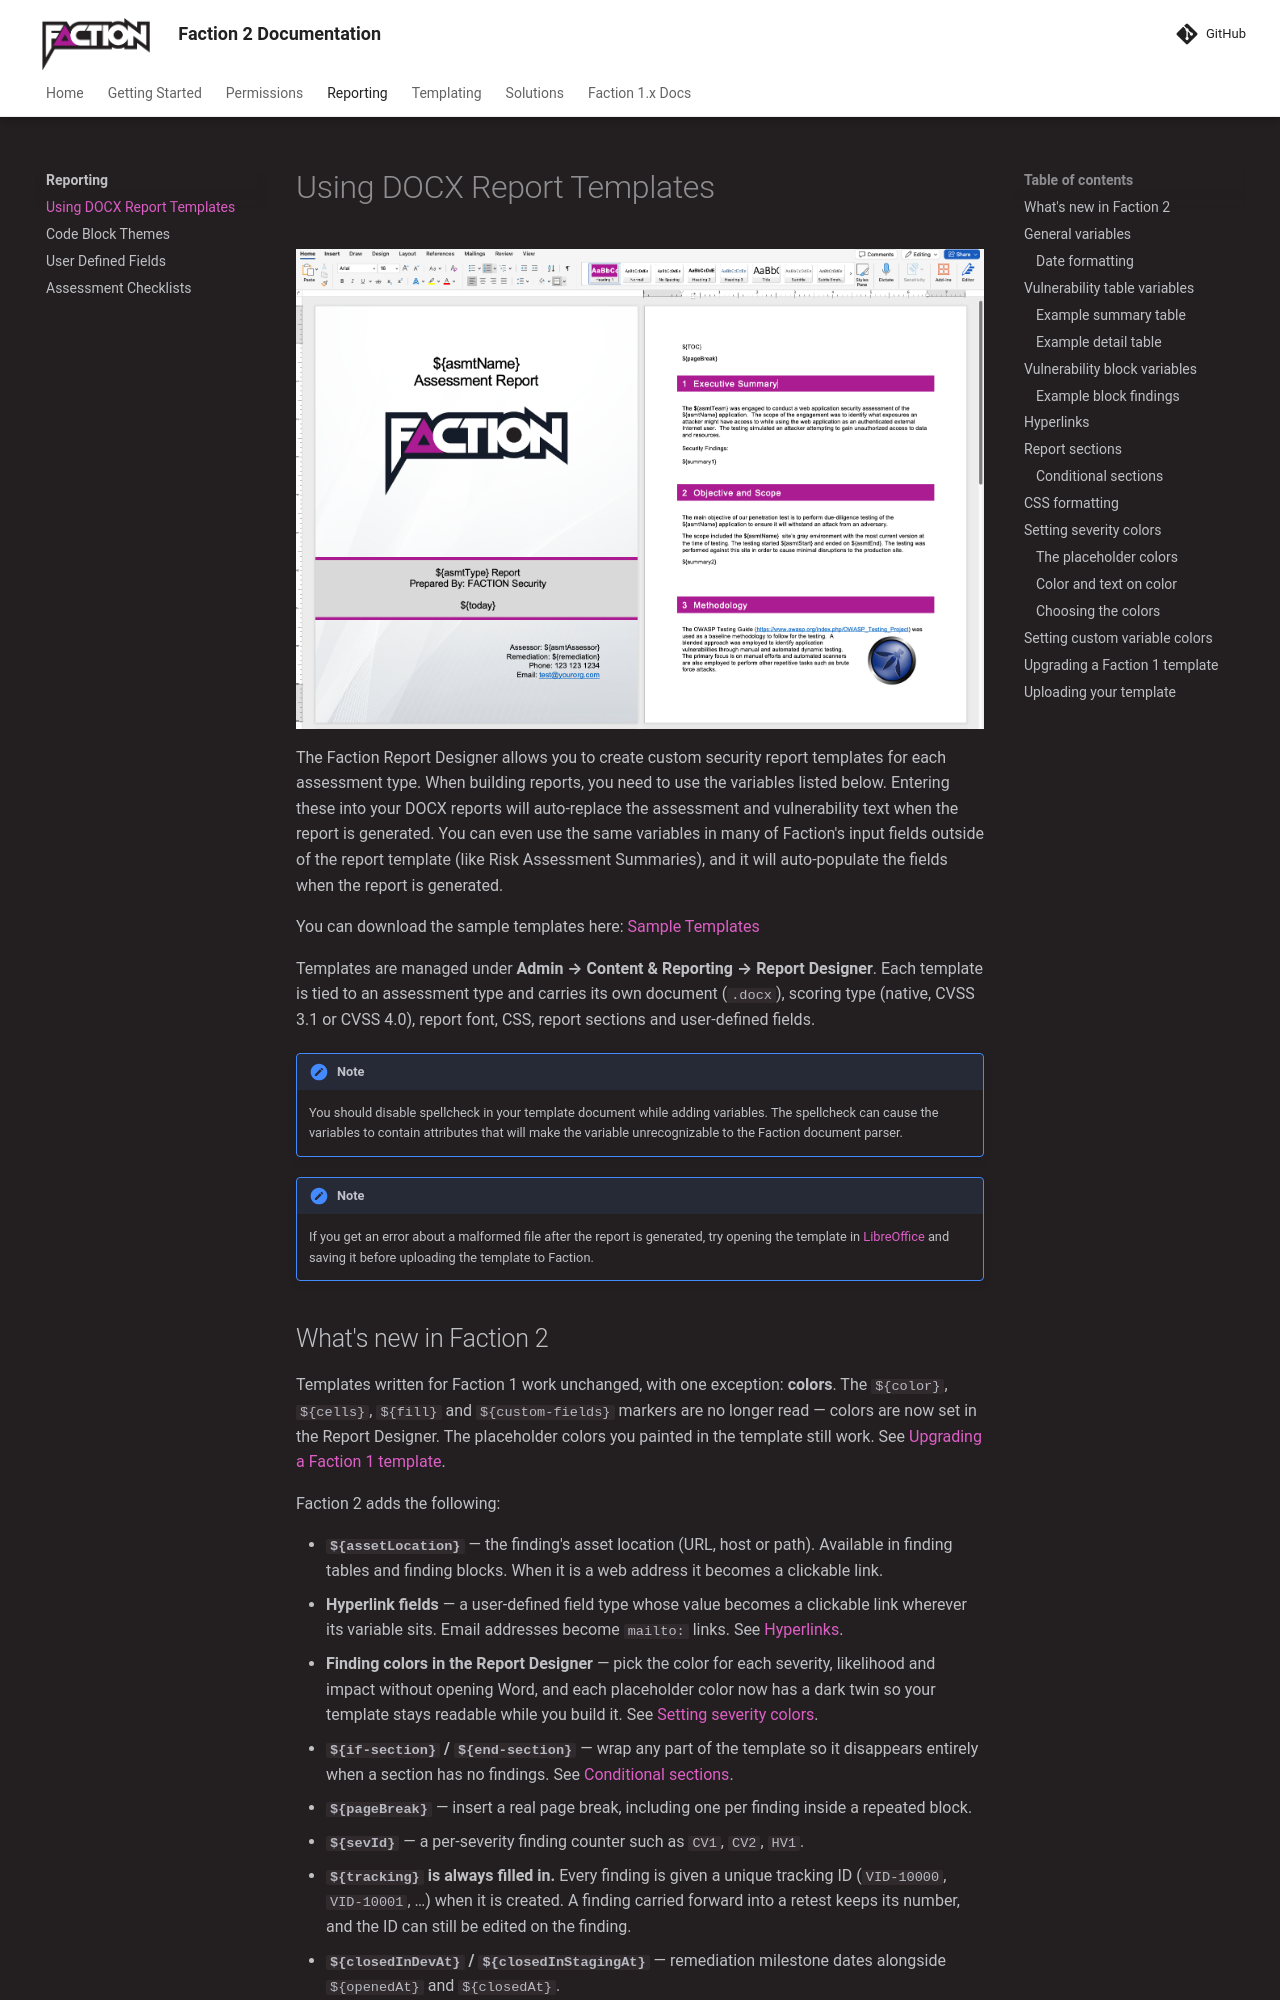

repository: factionsecurity/factionsecurity.github.io · page: reporting/docx-templates/index.html · generator: mkdocs

---
keywords: "pentest report template, DOCX report template, automated pentest report, penetration test report generator, report variables"
description: "Reference for OWASP Faction DOCX report templates: every ${variable}, vulnerability tables and blocks, report sections, page breaks, severity colors, CSS formatting and uploading your own pentest report template."
---

# Using DOCX Report Templates

![](../files/Pasted%20image%2020260909005234.png)

The Faction Report Designer allows you to create custom security report templates for each assessment type. When building reports, you need to use the variables listed below. Entering these into your DOCX reports will auto-replace the assessment and vulnerability text when the report is generated. You can even use the same variables in many of Faction's input fields outside of the report template (like Risk Assessment Summaries), and it will auto-populate the fields when the report is generated.

You can download the sample templates here: [Sample Templates](https://github.com/factionsecurity/report_templates)

Templates are managed under **Admin → Content & Reporting → Report Designer**. Each template is tied to an assessment type and carries its own document (`.docx`), scoring type (native, CVSS 3.1 or CVSS 4.0), report font, CSS, report sections and user-defined fields.

!!! note
    You should disable spellcheck in your template document while adding variables. The spellcheck can cause the variables to contain attributes that will make the variable unrecognizable to the Faction document parser.

!!! note
    If you get an error about a malformed file after the report is generated, try opening the template in [LibreOffice](https://www.libreoffice.org/) and saving it before uploading the template to Faction.
